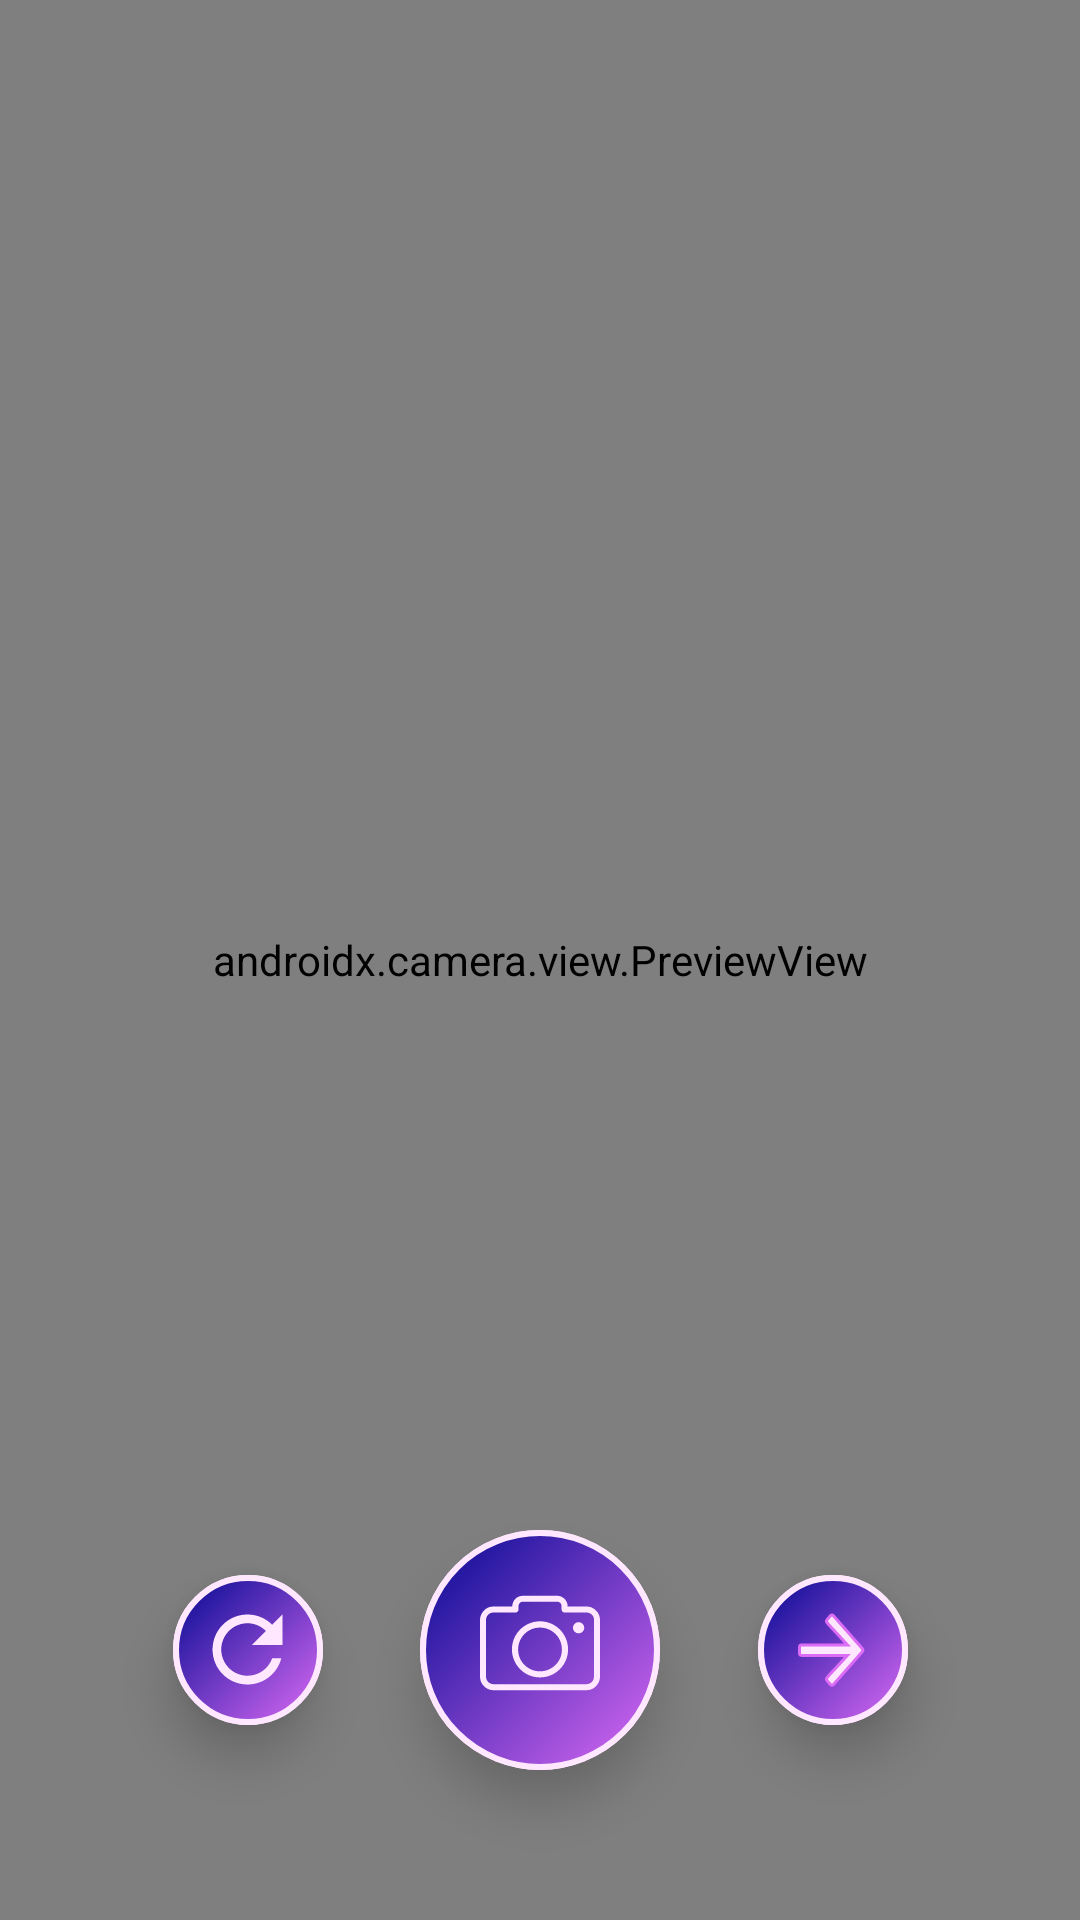

Write the Android layout XML for this screen, with the resource values it uses.
<!-- AndroidManifest.xml: application theme Theme.AProject -->
<!-- res/layout/fragment_camera.xml -->
<?xml version="1.0" encoding="utf-8"?>
<androidx.constraintlayout.widget.ConstraintLayout
    xmlns:android="http://schemas.android.com/apk/res/android"
    xmlns:tools="http://schemas.android.com/tools"
    xmlns:app="http://schemas.android.com/apk/res-auto"
    android:layout_width="match_parent"
    android:layout_height="match_parent">

    <androidx.camera.view.PreviewView
        android:id="@+id/viewFinder"
        android:layout_width="match_parent"
        android:layout_height="match_parent" />

    <ImageView
        android:id="@+id/newPhoto"
        android:visibility="gone"
        android:scaleType="centerCrop"
        android:layout_width="match_parent"
        android:layout_height="match_parent"
        app:layout_constraintStart_toStartOf="parent"
        app:layout_constraintEnd_toEndOf="parent"
        app:layout_constraintTop_toTopOf="parent"
        app:layout_constraintBottom_toBottomOf="parent"/>


    <ImageView
        android:id="@+id/previousPhoto"
        android:scaleType="centerCrop"
        android:layout_width="match_parent"
        android:layout_height="match_parent"
        app:layout_constraintStart_toStartOf="parent"
        app:layout_constraintEnd_toEndOf="parent"
        app:layout_constraintTop_toTopOf="parent"
        app:layout_constraintBottom_toBottomOf="parent"/>

    <androidx.constraintlayout.widget.ConstraintLayout
        android:layout_width="match_parent"
        android:layout_height="180dp"
        android:paddingHorizontal="25dp"
        app:layout_constraintStart_toStartOf="parent"
        app:layout_constraintEnd_toEndOf="parent"
        app:layout_constraintBottom_toBottomOf="parent">

        <ImageView
            android:id="@+id/retakePhoto"
            android:layout_width="50dp"
            android:layout_height="50dp"
            android:src="@drawable/ic_retake_photo_button"
            android:elevation="10dp"
            android:background="@drawable/bg_button"
            app:layout_constraintTop_toTopOf="parent"
            app:layout_constraintBottom_toBottomOf="parent"
            app:layout_constraintEnd_toStartOf="@+id/takePhoto"
            app:layout_constraintStart_toStartOf="parent"/>

    <ImageView
        android:id="@+id/takePhoto"
        android:layout_width="80dp"
        android:layout_height="80dp"
        android:src="@drawable/ic_camera_button"
        android:elevation="10dp"
        android:background="@drawable/bg_button"
        app:layout_constraintTop_toTopOf="parent"
        app:layout_constraintBottom_toBottomOf="parent"
        app:layout_constraintEnd_toStartOf="@+id/arrowNext"
        app:layout_constraintStart_toEndOf="@+id/retakePhoto"/>

        <ImageView
            android:id="@+id/arrowNext"
            android:layout_width="50dp"
            android:layout_height="50dp"
            android:src="@drawable/ic_arrow_button"
            android:elevation="10dp"
            android:background="@drawable/bg_button"
            app:layout_constraintTop_toTopOf="parent"
            app:layout_constraintBottom_toBottomOf="parent"
            app:layout_constraintEnd_toEndOf="parent"
            app:layout_constraintStart_toEndOf="@+id/takePhoto"/>
</androidx.constraintlayout.widget.ConstraintLayout>

</androidx.constraintlayout.widget.ConstraintLayout>
<!-- resources referenced by this layout -->
<resources>
  <!-- drawable bg_button (drawable) -->
  <?xml version="1.0" encoding="utf-8"?>
  <selector xmlns:android="http://schemas.android.com/apk/res/android">
      <item>
          <shape android:shape="oval">
              <stroke
                  android:color="#FFE8FF"
                  android:width="2dp"/>
              <gradient
                  android:type="linear"
                  android:angle="315.0"
                  android:startColor="#020891"
                  android:endColor="#DC6BF6" />
          </shape>
      </item>
  </selector>
  <!-- drawable ic_arrow_button (drawable) -->
  <?xml version="1.0" encoding="utf-8"?>
  <selector xmlns:android="http://schemas.android.com/apk/res/android">
      <item>
          <layer-list>
              <item
                  android:width="50dp"
                  android:height="50dp">
                  <shape android:shape="oval">
                      <stroke
                          android:color="#FFE8FF"
                          android:width="2dp"/>
                      <gradient
                          android:type="linear"
                          android:angle="315.0"
                          android:startColor="#020891"
                          android:endColor="#DC6BF6" />
                  </shape>
              </item>
              <item
                  android:drawable="@drawable/ic_arrow"
                  android:gravity="center"/>
          </layer-list>
      </item>
  </selector>
  <style name="Theme.AProject" parent="Theme.MaterialComponents.DayNight.NoActionBar">
          
          <item name="android:windowNoTitle">true</item>
          <item name="android:windowActionBar">false</item>
          <item name="android:windowFullscreen">true</item>
          <item name="android:windowContentOverlay">@null</item>
  
          <item name="colorPrimary">@color/purple_500</item>
          <item name="colorPrimaryVariant">@color/purple_700</item>
          <item name="colorOnPrimary">@color/white</item>
          
          <item name="colorSecondary">@color/teal_200</item>
          <item name="colorSecondaryVariant">@color/teal_700</item>
          <item name="colorOnSecondary">@color/black</item>
          
          <item name="android:statusBarColor" tools:targetApi="l">?attr/colorPrimaryVariant</item>
          
      </style>
  <!-- drawable ic_camera_click_button (drawable) -->
  <vector xmlns:android="http://schemas.android.com/apk/res/android"
      android:width="5dp"
      android:height="5dp"
      android:viewportWidth="5"
      android:viewportHeight="5">
    <path
        android:pathData="M2.53621,4.12174C3.56518,4.12174 4.39933,3.2876 4.39933,2.25863C4.39933,1.22965 3.56518,0.39551 2.53621,0.39551C1.50724,0.39551 0.6731,1.22965 0.6731,2.25863C0.6731,3.2876 1.50724,4.12174 2.53621,4.12174Z"
        android:fillColor="#FFE8FF"/>
  </vector>
  <!-- drawable ic_retake_photo (drawable) -->
  <vector xmlns:android="http://schemas.android.com/apk/res/android"
      android:width="25dp"
      android:height="25dp"
      android:viewportWidth="25"
      android:viewportHeight="25">
    <path
        android:pathData="M20.7396,4.2601C18.625,2.1455 15.7229,0.833 12.5,0.833C6.0542,0.833 0.8479,6.0538 0.8479,12.4997C0.8479,18.9455 6.0542,24.1663 12.5,24.1663C17.9396,24.1663 22.475,20.4476 23.7729,15.4163H20.7396C19.5437,18.8143 16.3062,21.2497 12.5,21.2497C7.6729,21.2497 3.75,17.3268 3.75,12.4997C3.75,7.6726 7.6729,3.7497 12.5,3.7497C14.9208,3.7497 17.0791,4.7559 18.6542,6.3455L13.9583,11.0413H24.1667V0.833L20.7396,4.2601Z"
        android:fillColor="#FFE8FF"/>
  </vector>
  <!-- not gathered from this repository: default colours our renderer supplied (Android Studio template values) -->
  <color name="purple_500">#FF6200EE</color>
  <color name="purple_700">#FF3700B3</color>
  <color name="teal_200">#FF03DAC5</color>
  <color name="teal_700">#FF018786</color>
  <color name="black">#FF000000</color>
  <color name="white">#FFFFFFFF</color>
</resources>
